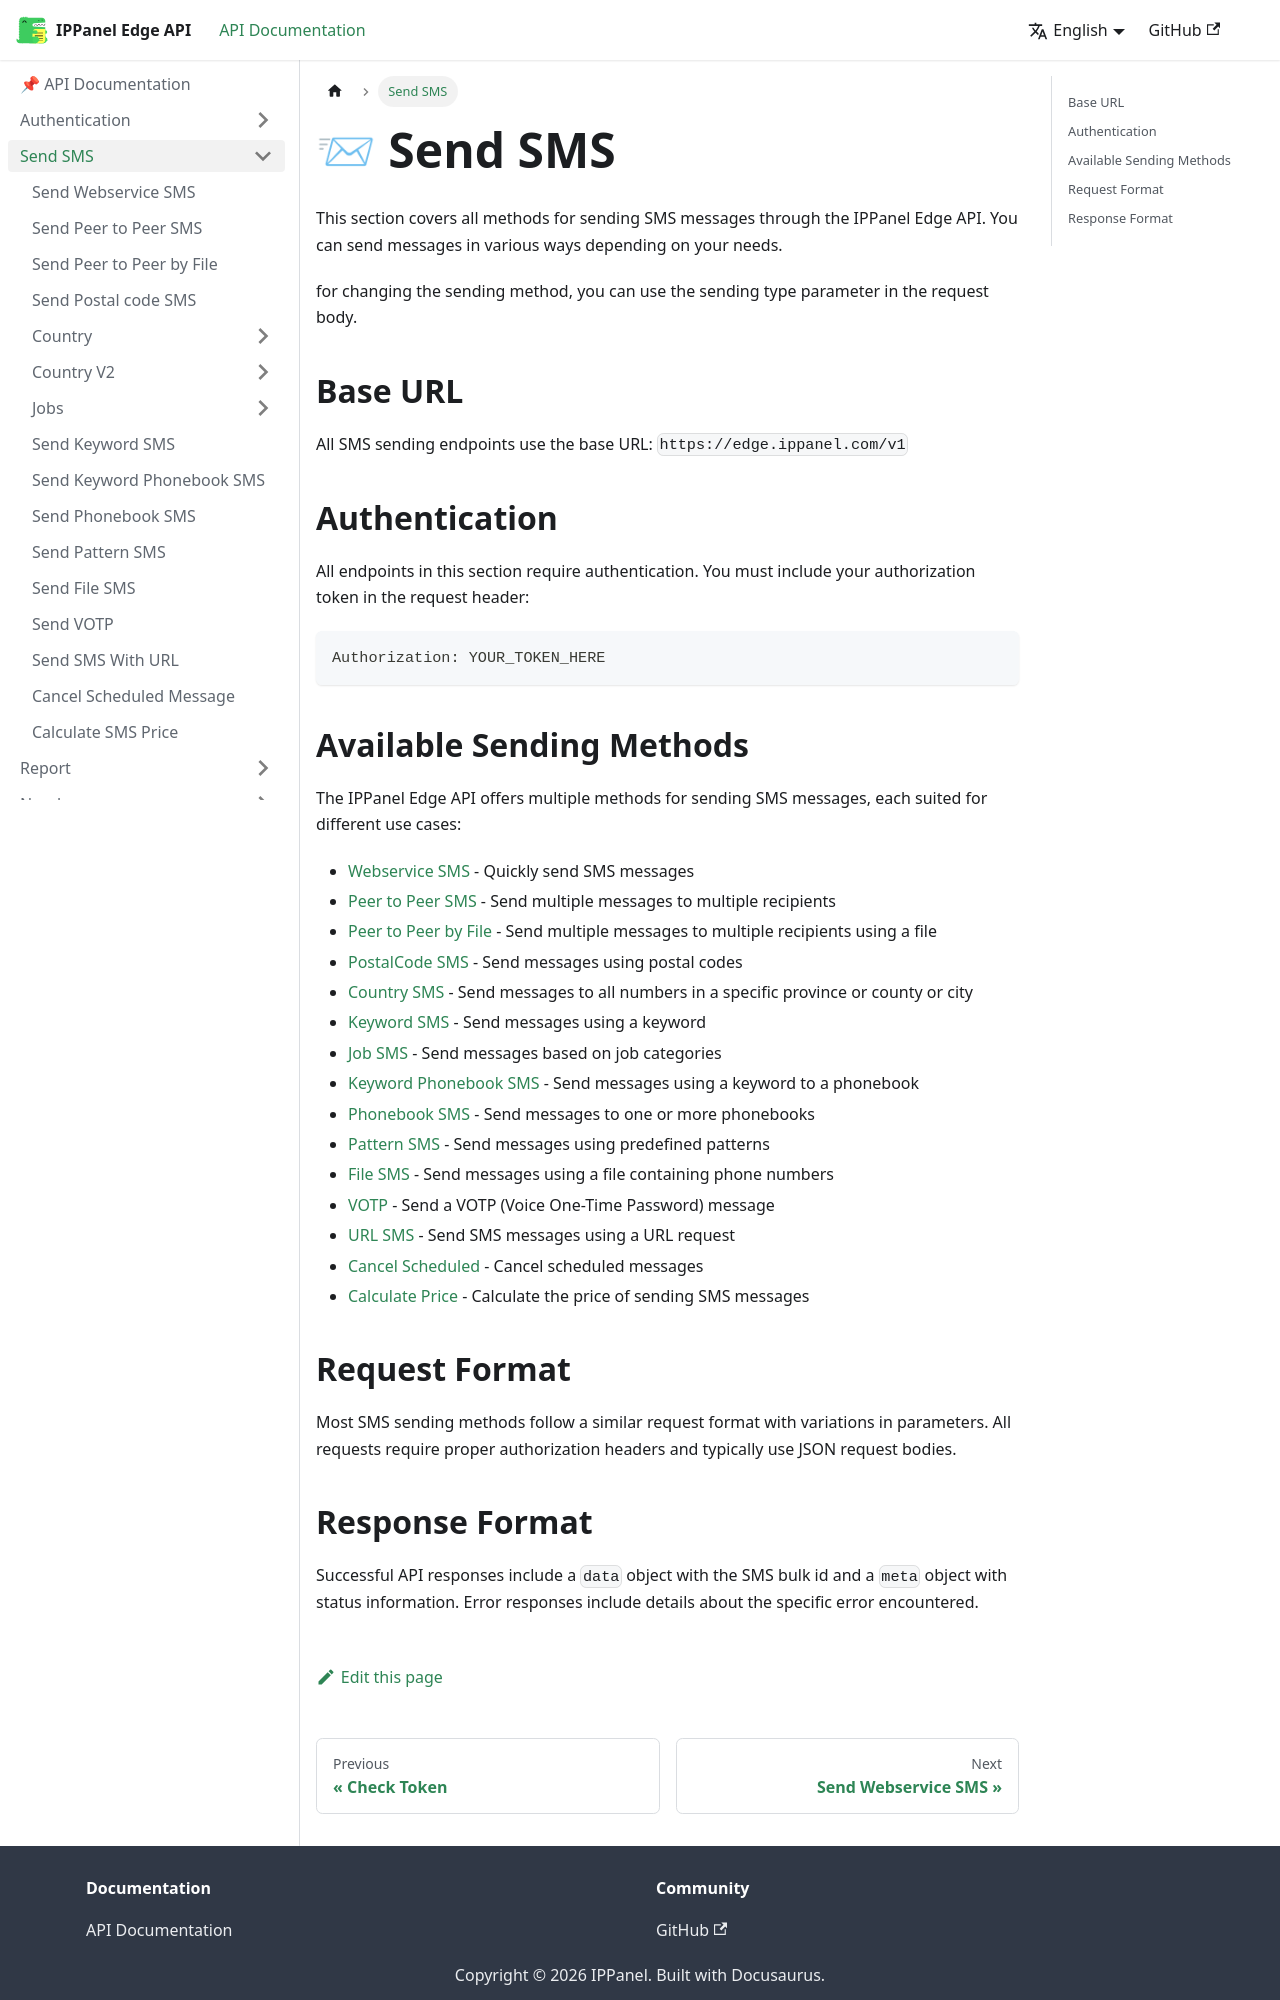

repository: ippanelcom/Edge-Document · page: docs/send/index.html · generator: docusaurus

# 📨 Send SMS

This section covers all methods for sending SMS messages through the IPPanel Edge API. You can send messages in various ways depending on your needs.

for changing the sending method, you can use the sending type parameter in the request body.
## Base URL

All SMS sending endpoints use the base URL: `https://edge.ippanel.com/v1`

## Authentication

All endpoints in this section require authentication. You must include your authorization token in the request header:

```
Authorization: YOUR_TOKEN_HERE
```

## Available Sending Methods

The IPPanel Edge API offers multiple methods for sending SMS messages, each suited for different use cases:

- [Webservice SMS](./webservice) - Quickly send SMS messages
- [Peer to Peer SMS](./peer-to-peer) - Send multiple messages to multiple recipients
- [Peer to Peer by File](./peer-to-peer-file) - Send multiple messages to multiple recipients using a file
- [PostalCode SMS](./postalcode) - Send messages using postal codes
- [Country SMS](./country) - Send messages to all numbers in a specific province or county or city
- [Keyword SMS](./keyword) - Send messages using a keyword
- [Job SMS](./jobs) - Send messages based on job categories
- [Keyword Phonebook SMS](./keyword-phonebook) - Send messages using a keyword to a phonebook
- [Phonebook SMS](./phonebook) - Send messages to one or more phonebooks
- [Pattern SMS](./pattern) - Send messages using predefined patterns
- [File SMS](./file) - Send messages using a file containing phone numbers
- [VOTP](./votp) - Send a VOTP (Voice One-Time Password) message
- [URL SMS](./url) - Send SMS messages using a URL request
- [Cancel Scheduled](./cancel-scheduled) - Cancel scheduled messages
- [Calculate Price](./calculate-price) - Calculate the price of sending SMS messages

## Request Format

Most SMS sending methods follow a similar request format with variations in parameters. All requests require proper authorization headers and typically use JSON request bodies.
